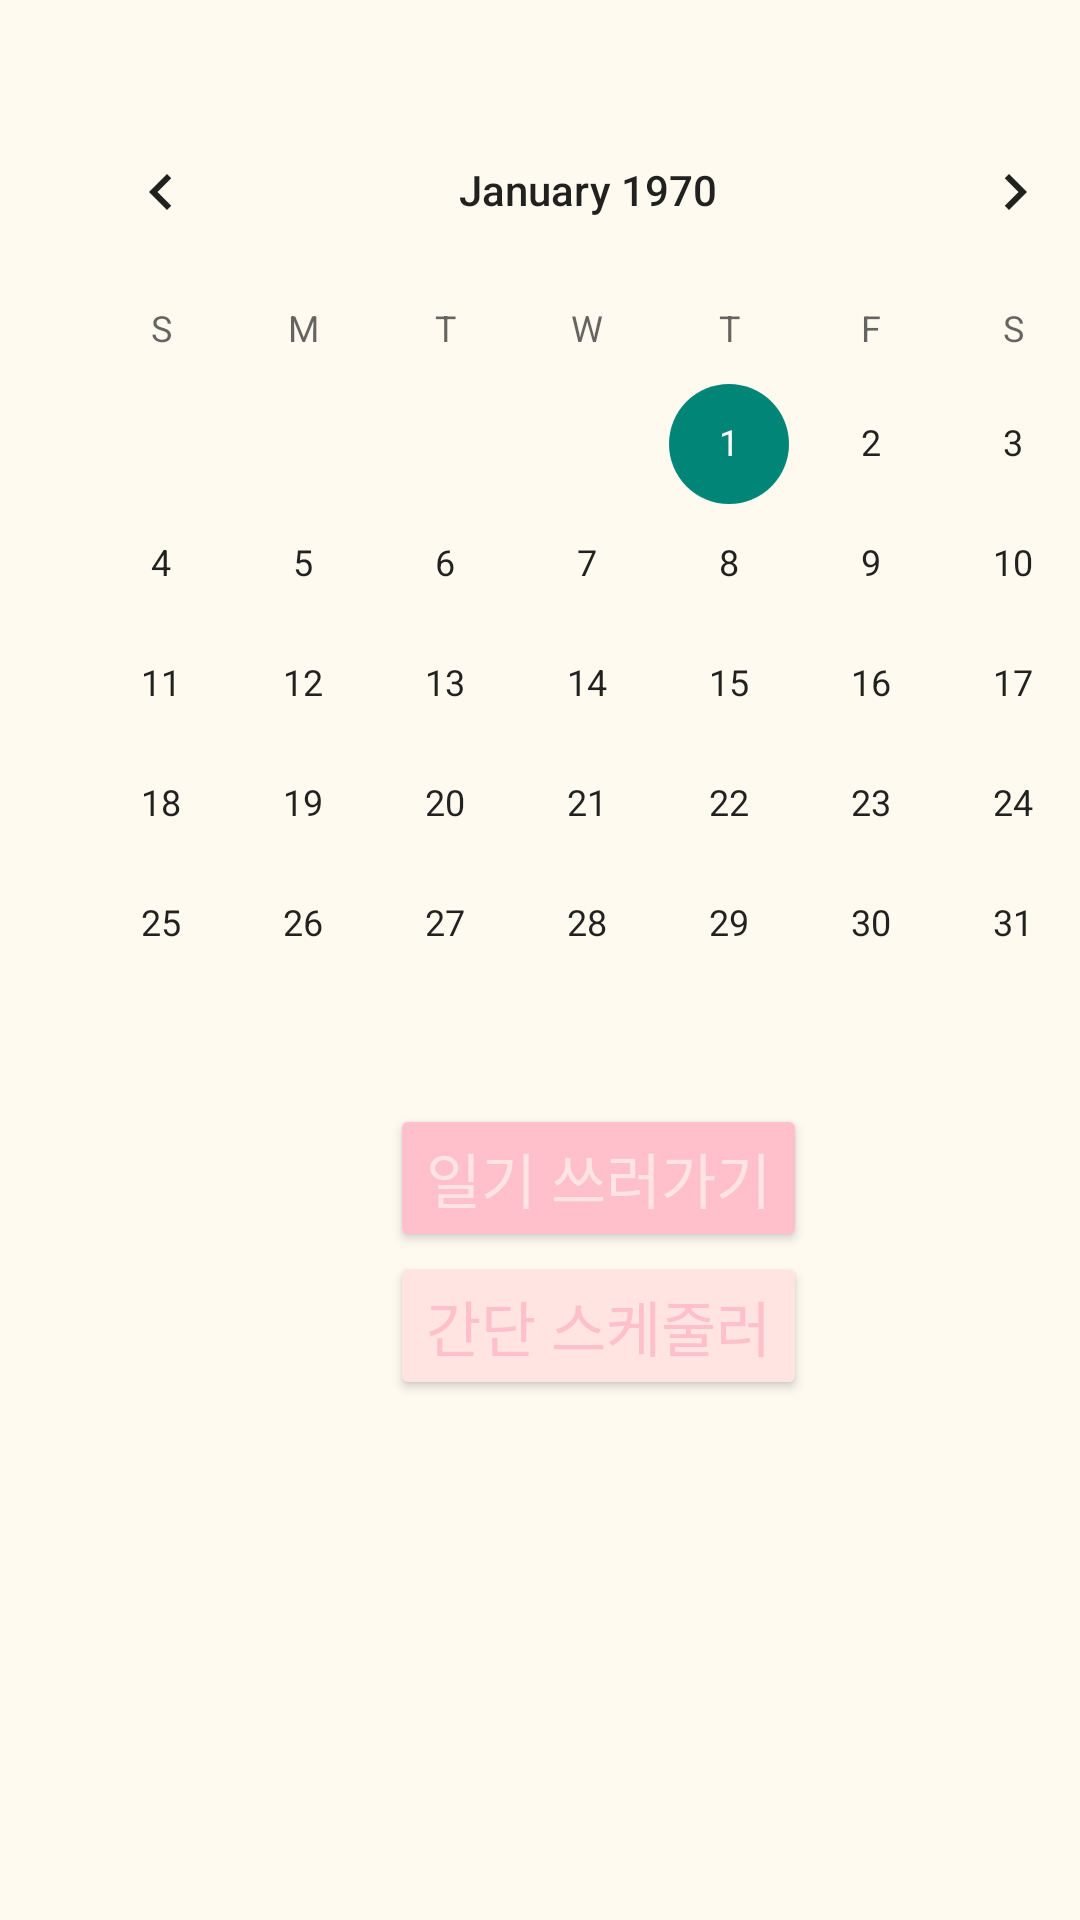

Produce the Android XML layout that renders to this screen, including the resource entries it uses.
<!-- AndroidManifest.xml: application theme Theme.MoodDiary -->
<!-- res/layout/activity_cal.xml -->
<?xml version="1.0" encoding="utf-8"?>

<LinearLayout xmlns:android="http://schemas.android.com/apk/res/android"
    xmlns:app="http://schemas.android.com/apk/res-auto"
    xmlns:tools="http://schemas.android.com/tools"
    android:layout_width="match_parent"
    android:layout_height="match_parent"
    android:orientation="vertical"
    android:background="@color/calendar"
    tools:context=".MainActivity">

    <CalendarView
        android:id="@+id/calendar"
        android:layout_width="372dp"
        android:layout_height="wrap_content"
        android:layout_marginLeft="10dp"
        android:layout_marginTop="30dp"/>

    <Button
        android:id="@+id/btnDiary1"
        android:layout_width="wrap_content"
        android:layout_height="wrap_content"
        android:backgroundTint="@color/txtDiary2"
        android:text="일기 쓰러가기"
        android:textColor="@color/txtDiary"
        android:textSize="20dp"
        android:textStyle="normal"
        android:layout_marginLeft="130dp"/>

    <Button
        android:id="@+id/btnDiary2"
        android:layout_width="wrap_content"
        android:layout_height="wrap_content"
        android:backgroundTint="@color/txtDiary"
        android:text="간단 스케줄러"
        android:textColor="@color/txtDiary2"
        android:textSize="20dp"
        android:textStyle="normal"
        android:layout_marginLeft="130dp"/>

</LinearLayout>
<!-- resources referenced by this layout -->
<resources>
  <color name="calendar">#FFFAF0</color>
  <color name="txtDiary">#FFE4E1</color>
  <color name="txtDiary2">#FFC0CB</color>
  <style name="Theme.MoodDiary" parent="Theme.MaterialComponents.DayNight.DarkActionBar">
          
          <item name="colorPrimary">@color/purple_500</item>
          <item name="colorPrimaryVariant">@color/purple_700</item>
          <item name="colorOnPrimary">@color/white</item>
          
          <item name="colorSecondary">@color/teal_200</item>
          <item name="colorSecondaryVariant">@color/teal_700</item>
          <item name="colorOnSecondary">@color/black</item>
          
          <item name="android:statusBarColor" tools:targetApi="l">?attr/colorPrimaryVariant</item>
          
      </style>
  <color name="purple_500">#FF6200EE</color>
  <color name="purple_700">#FF3700B3</color>
  <color name="white">#FFFFFF</color>
  <color name="teal_200">#FF03DAC5</color>
  <color name="teal_700">#FF018786</color>
  <color name="black">#FF000000</color>
</resources>
